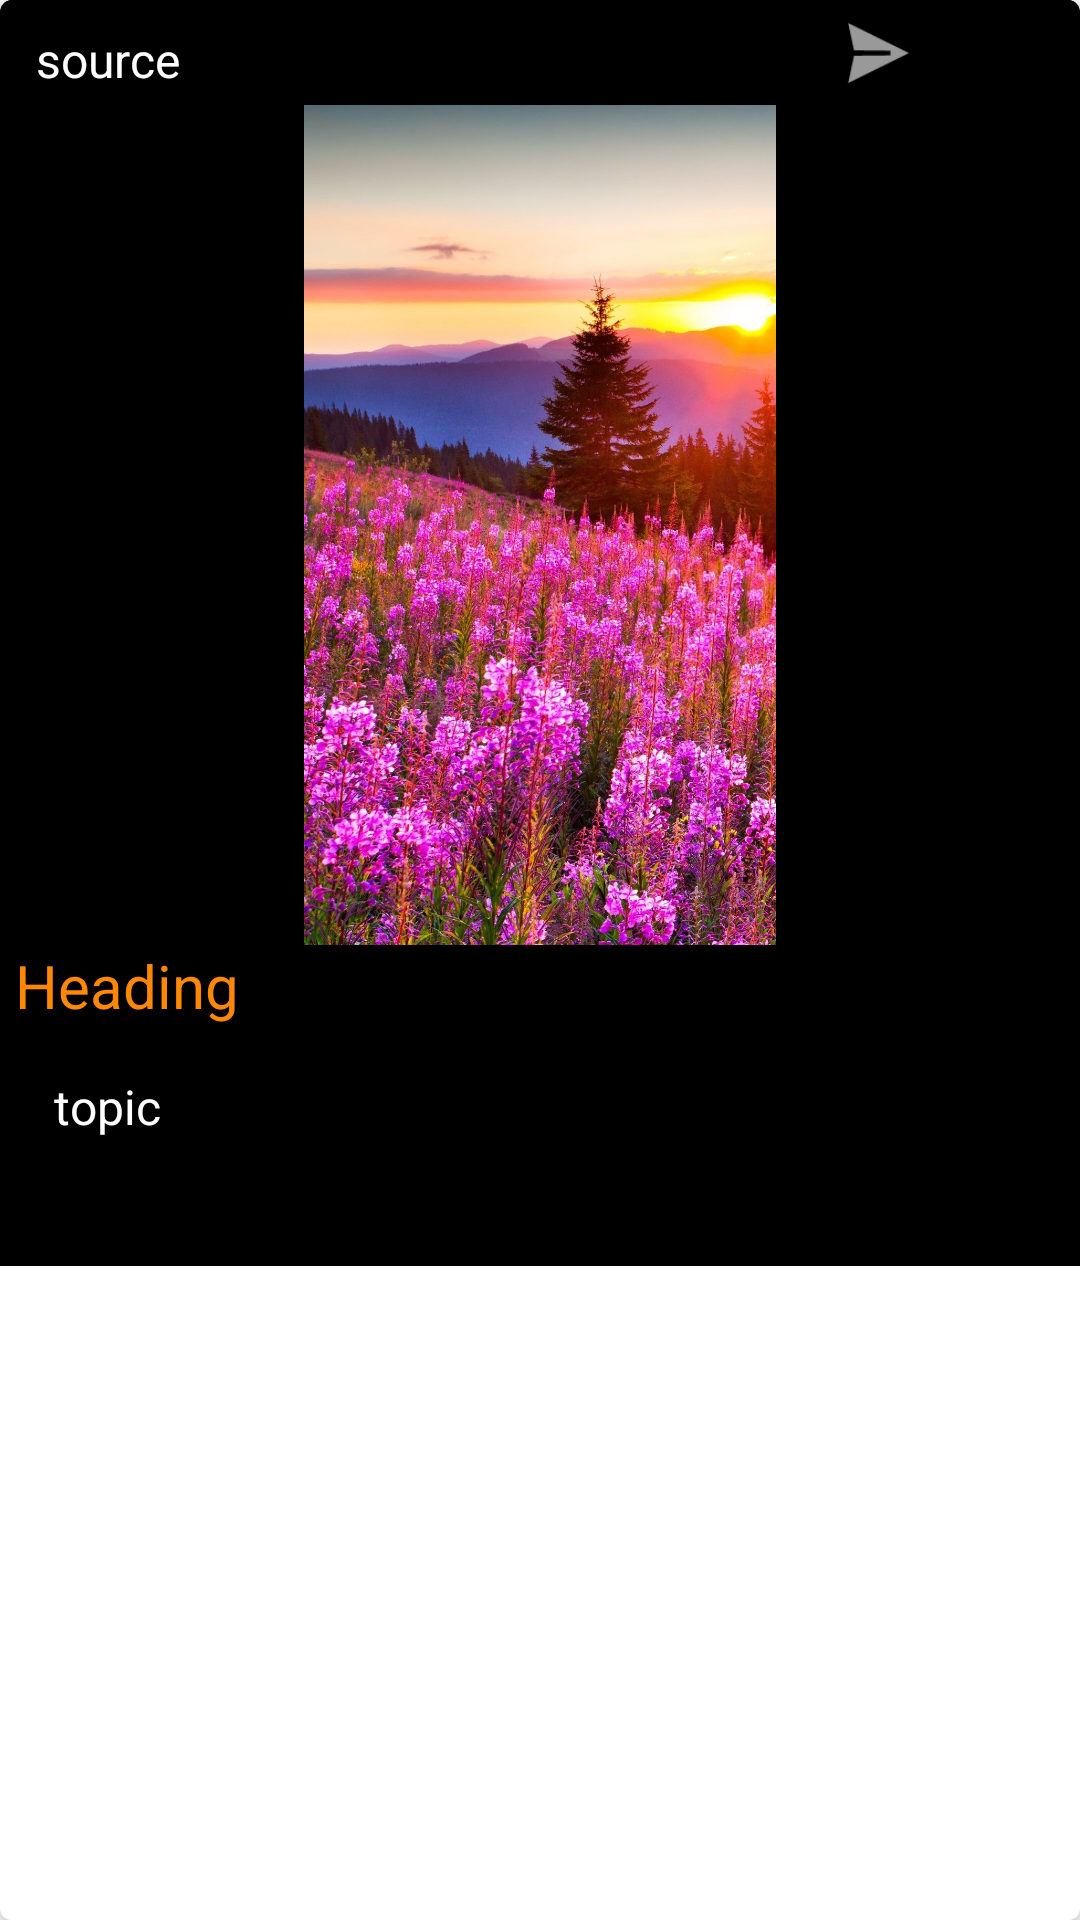

This screen was rendered from an Android layout file. Write that file and the resources it references.
<!-- AndroidManifest.xml: application theme Theme.NewsWay -->
<!-- res/layout/items.xml -->
<?xml version="1.0" encoding="utf-8"?>
<androidx.cardview.widget.CardView xmlns:android="http://schemas.android.com/apk/res/android"
    xmlns:app="http://schemas.android.com/apk/res-auto"
    xmlns:tools="http://schemas.android.com/tools"
    android:id="@+id/card_holder"
    android:layout_width="match_parent"
    android:layout_height="wrap_content"
    android:layout_margin="5dp"
    android:background="@color/white"
    app:cardCornerRadius="4dp"
    app:cardElevation="8dp">

    <LinearLayout
        android:layout_width="match_parent"
        android:layout_height="match_parent"
        android:background="@color/white"
        android:orientation="vertical">

        <androidx.constraintlayout.widget.ConstraintLayout
            android:layout_width="match_parent"
            android:layout_height="wrap_content"
            android:background="@android:color/background_dark">

            <TextView
                android:id="@+id/location"
                android:layout_width="180dp"
                android:layout_height="30dp"
                android:layout_marginStart="10dp"
                android:layout_marginTop="5dp"
                android:layout_marginBottom="5dp"
                android:gravity="clip_vertical|center_vertical"
                android:paddingStart="2dp"
                android:text="@string/source"
                android:textColor="@color/white"
                android:textSize="16sp"
                app:layout_constraintBottom_toTopOf="@+id/photo"
                app:layout_constraintStart_toStartOf="parent"
                app:layout_constraintTop_toTopOf="parent" />

            <ImageView
                android:id="@+id/photo"
                android:layout_width="wrap_content"
                android:layout_height="280dp"
                android:layout_marginStart="5dp"
                android:layout_marginEnd="5dp"
                android:background="@android:color/background_dark"
                android:contentDescription="@string/todo"
                android:maxHeight="50dp"
                android:scaleType="fitCenter"
                app:layout_constraintEnd_toEndOf="parent"
                app:layout_constraintStart_toStartOf="parent"
                app:layout_constraintTop_toBottomOf="@+id/location"
                app:srcCompat="@drawable/morning" />

            <EditText
                android:id="@+id/discline"
                android:layout_width="0dp"
                android:layout_height="75dp"
                android:layout_marginStart="2dp"
                android:layout_marginEnd="2dp"
                android:layout_marginBottom="5dp"
                android:editable="false"
                android:ems="10"
                android:gravity="start|top"
                android:importantForAutofill="no"
                android:inputType="none"
                android:isScrollContainer="false"
                android:maxLines="3"
                android:padding="16dp"
                android:scrollbarAlwaysDrawHorizontalTrack="false"
                android:scrollbars="vertical"
                android:text="@string/topic"
                android:textColor="@color/white"
                android:textSize="16sp"
                app:layout_constraintBottom_toBottomOf="parent"
                app:layout_constraintEnd_toEndOf="parent"
                app:layout_constraintStart_toStartOf="parent"
                tools:ignore="SpeakableTextPresentCheck" />

            <ImageView
                android:id="@+id/share"
                android:layout_width="35dp"
                android:layout_height="35dp"
                android:layout_marginEnd="50dp"
                android:contentDescription="TODO"
                app:layout_constraintBottom_toTopOf="@+id/photo"
                app:layout_constraintEnd_toEndOf="parent"
                app:layout_constraintTop_toTopOf="parent"
                app:srcCompat="@android:drawable/ic_menu_send" />

            <TextView
                android:id="@+id/heading"
                android:layout_width="wrap_content"
                android:layout_height="wrap_content"
                android:layout_marginStart="5dp"
                android:gravity="center"
                android:maxLines="3"
                android:text="@string/heading"
                android:textColor="@android:color/holo_orange_dark"
                android:textSize="20sp"
                app:layout_constraintBottom_toTopOf="@+id/discline"
                app:layout_constraintStart_toStartOf="parent"
                app:layout_constraintTop_toBottomOf="@+id/photo" />

        </androidx.constraintlayout.widget.ConstraintLayout>

    </LinearLayout>

    <View
        android:layout_width="match_parent"
        android:layout_height="1dp"
        android:background="#000"
        android:visibility="visible"
        tools:visibility="visible" />

</androidx.cardview.widget.CardView>
<!-- resources referenced by this layout -->
<resources>
  <!-- drawable morning: jpg bitmap (drawable, 367070 bytes) -->
  <string name="heading">Heading</string>
  <string name="source">source</string>
  <string name="todo">TODO</string>
  <string name="topic">topic</string>
  <style name="Theme.NewsWay" parent="Theme.MaterialComponents.DayNight.DarkActionBar">
          
          <item name="colorPrimary">@color/purple_500</item>
          <item name="colorPrimaryVariant">@color/purple_700</item>
          <item name="colorOnPrimary">@color/white</item>
          
          <item name="colorSecondary">@color/teal_200</item>
          <item name="colorSecondaryVariant">@color/teal_700</item>
          <item name="colorOnSecondary">@color/black</item>
          
          <item name="android:statusBarColor">?attr/colorPrimaryVariant</item>
          
      </style>
  <!-- not gathered from this repository: default colours our renderer supplied (Android Studio template values) -->
  <color name="purple_500">#FF6200EE</color>
  <color name="purple_700">#FF3700B3</color>
  <color name="teal_200">#FF03DAC5</color>
  <color name="teal_700">#FF018786</color>
  <color name="black">#FF000000</color>
  <color name="white">#FFFFFFFF</color>
</resources>
